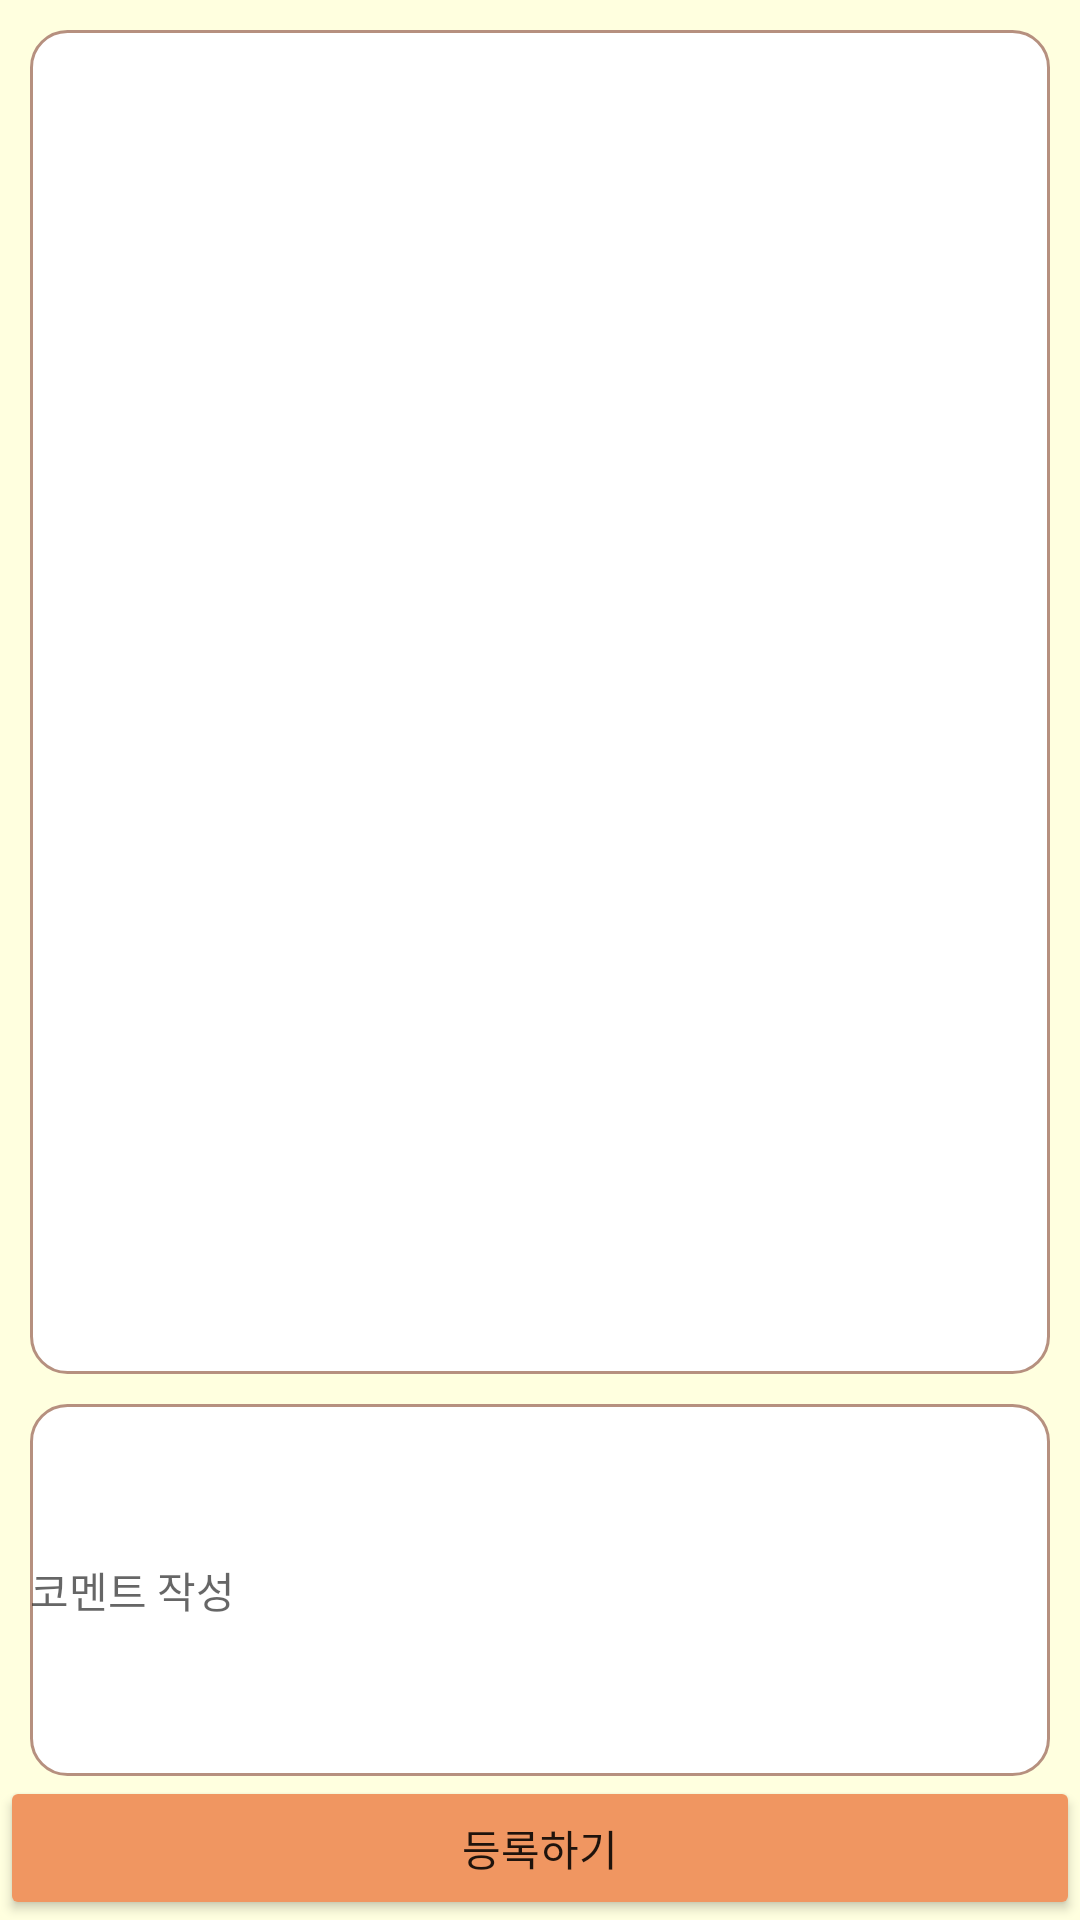

Android layout source for this screen:
<!-- AndroidManifest.xml: application theme AppTheme -->
<!-- res/layout/activity_review_write.xml -->
<?xml version="1.0" encoding="utf-8"?>
<RelativeLayout
    xmlns:android="http://schemas.android.com/apk/res/android"
    android:layout_width="match_parent"
    android:layout_height="match_parent"
    >
    <LinearLayout
        android:layout_width="match_parent"
        android:layout_height="match_parent"
        android:orientation="vertical"
        android:background="@color/default_bccolor">
        <ImageView
            android:id="@+id/photo"
            android:layout_width="match_parent"
            android:layout_height="match_parent"
            android:layout_margin="10dp"
            android:layout_weight="1"
            android:background="@drawable/border_round" />

        <EditText
            android:id="@+id/content"
            android:layout_width="match_parent"
            android:layout_height="match_parent"
            android:layout_marginLeft="10dp"
            android:layout_marginRight="10dp"
            android:layout_weight="3"
            android:background="@drawable/border_round"
            android:hint="코멘트 작성"
            android:textSize="14sp" />
        <Button
            android:id="@+id/write_btn"
            android:layout_width="match_parent"
            android:layout_height="wrap_content"
            android:backgroundTint="#F09661"
            android:text="등록하기" />

    </LinearLayout>


</RelativeLayout>
<!-- resources referenced by this layout -->
<resources>
  <color name="default_bccolor">#FFFFDF</color>
  <!-- drawable border_round (drawable) -->
  <?xml version="1.0" encoding="utf-8"?>
  <shape xmlns:android="http://schemas.android.com/apk/res/android"
      android:padding="10dp"
      android:shape="rectangle" >
      <solid android:color="#ffffff" />
      <corners
          android:bottomLeftRadius="12dp"
          android:bottomRightRadius="12dp"
          android:topLeftRadius="12dp"
          android:topRightRadius="12dp" />
      <stroke
          android:width="1dp"
          android:color="#b6907f" />
  </shape>
  <style name="AppTheme" parent="Theme.AppCompat.Light.DarkActionBar">
          
          <item name="colorPrimary">@color/colorPrimary</item>
          <item name="colorPrimaryDark">@color/colorPrimaryDark</item>
          <item name="colorAccent">@color/colorAccent</item>
  
          
          <item name="windowActionBar">false</item>
          <item name="windowNoTitle">true</item>
      </style>
  <color name="colorPrimary">#008577</color>
  <color name="colorPrimaryDark">#F09661</color>
  <color name="colorAccent">#F09661 </color>
</resources>
